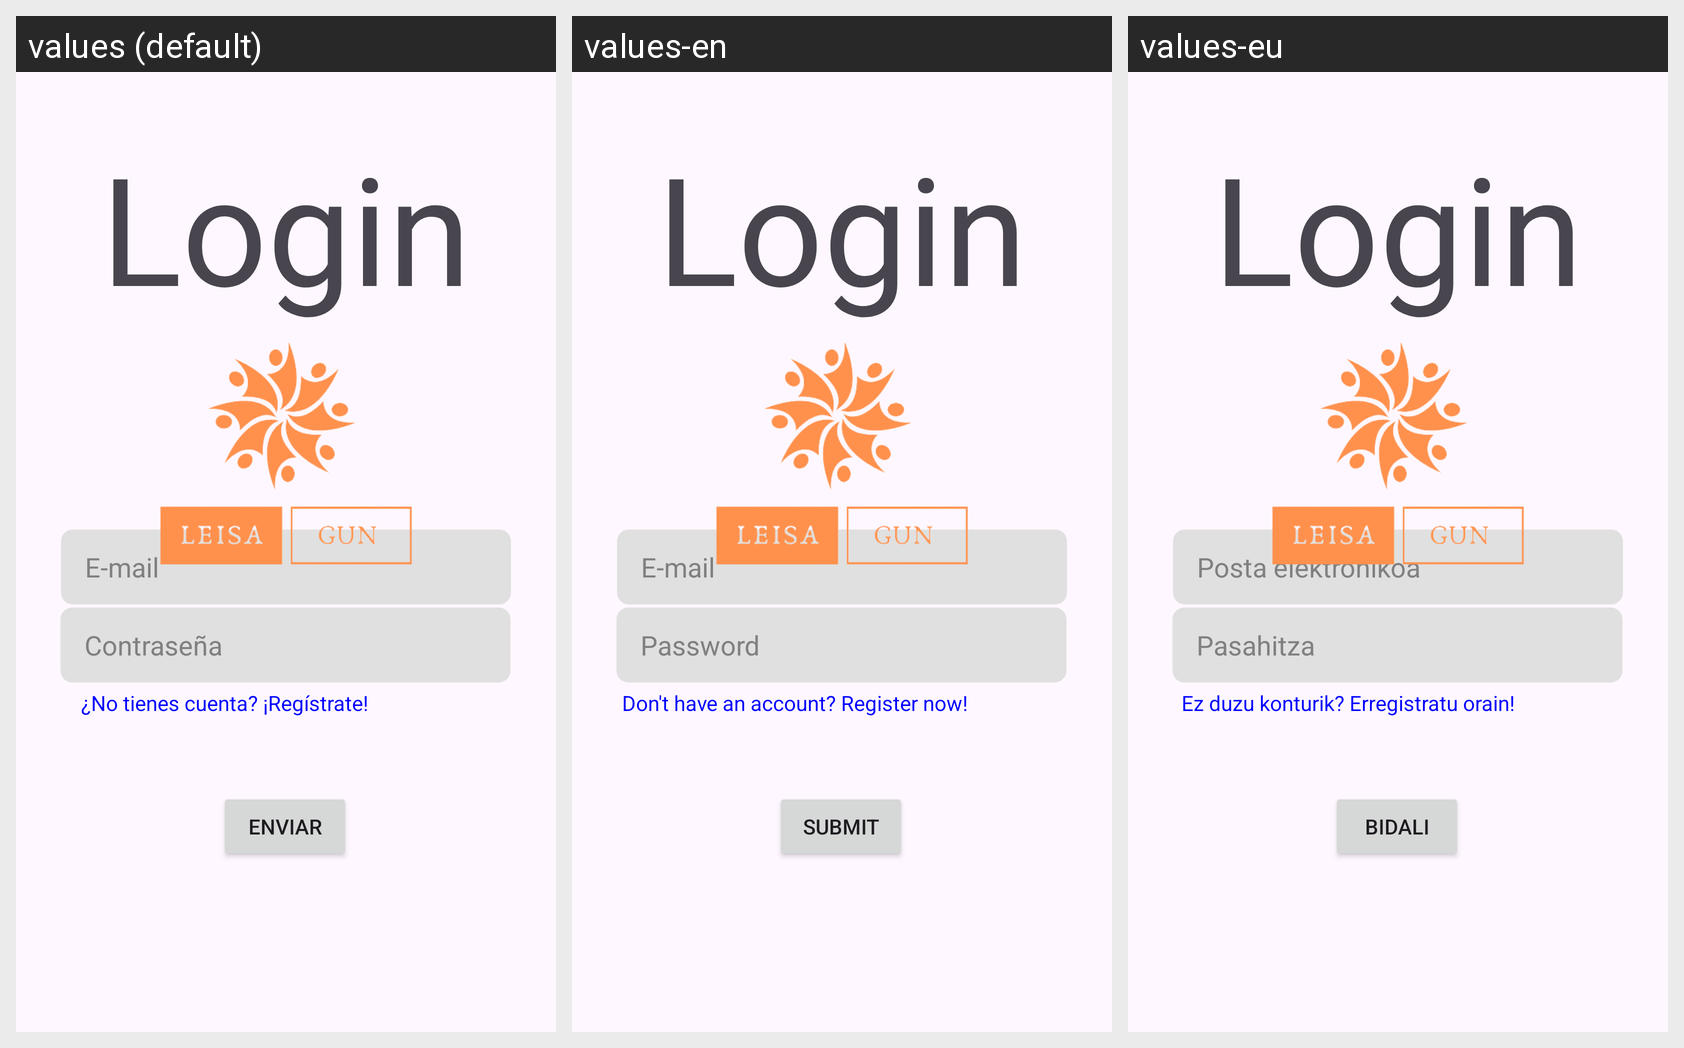

Locale-by-locale string values for the Android screen shown in this grid:
Android screen res/layout/activity_login.xml rendered under 3 locales, left to right: values (default), values-en, values-eu. Device: Nexus 5 (rendered at 1080×1920; each locale shown at half size, 540×960, under a caption strip naming it); theme Theme.Rednitapp.
Strings drawn on this screen, with the default value and each locale's value (text and hints the layout hard-codes, and strings that could not be matched under every locale, appear in the picture but are not listed):

login_title
  values: Login
  values-en: Login
  values-eu: Login

login_mail_text
  values: E-mail
  values-en: E-mail
  values-eu: Posta elektronikoa

login_pass_text
  values: Contraseña
  values-en: Password
  values-eu: Pasahitza

login_submit_button
  values: Enviar
  values-en: Submit
  values-eu: Bidali

login_to_register_button
  values: ¿No tienes cuenta? ¡Regístrate!
  values-en: Don't have an account? Register now!
  values-eu: Ez duzu konturik? Erregistratu orain!
